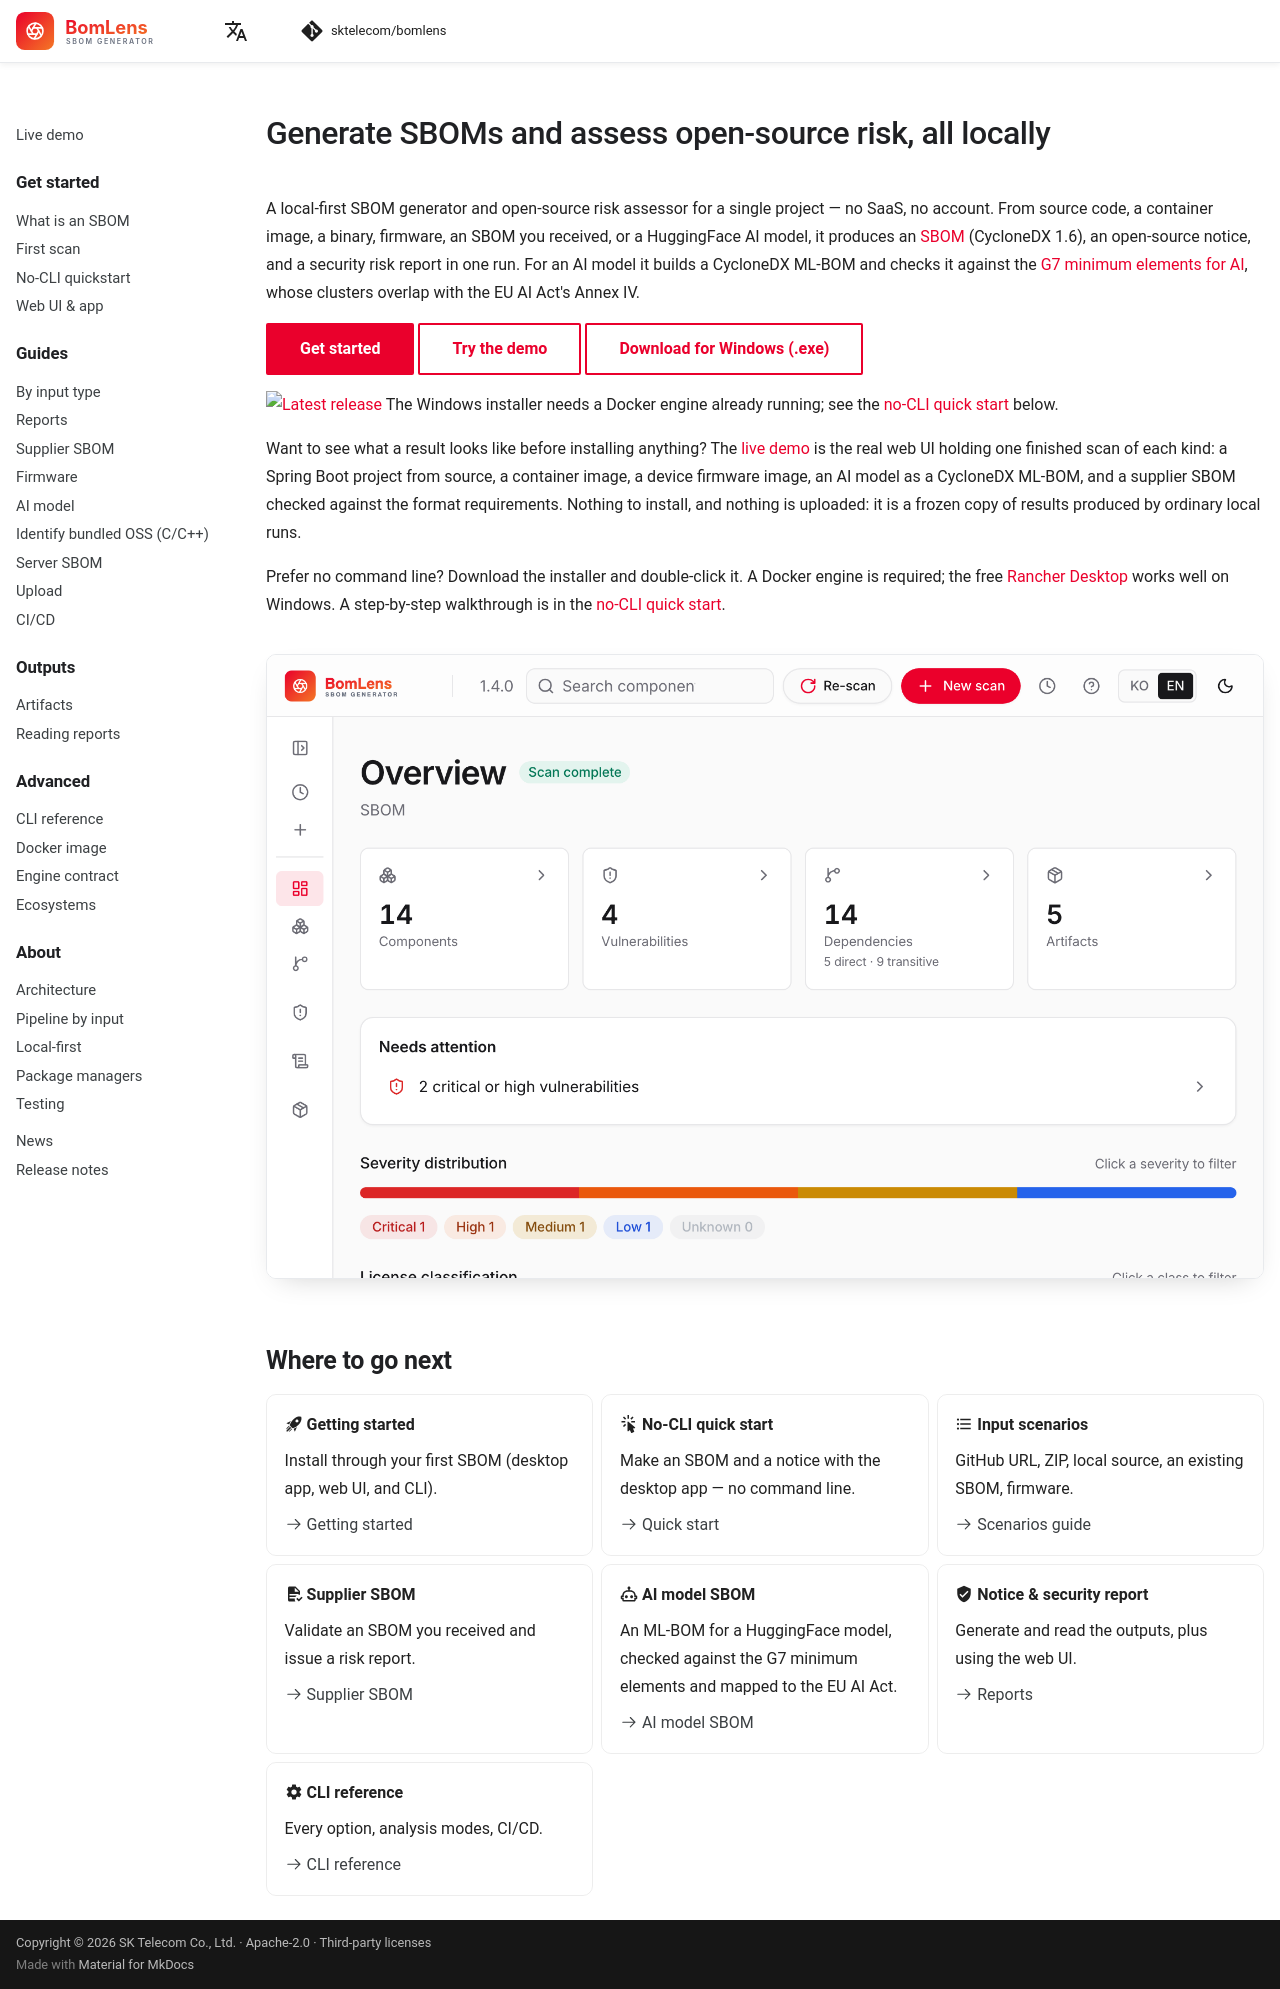

repository: haksungjang/bomlens · page: index.html · generator: mkdocs

---
description: BomLens is a local-first SBOM generator and open-source risk assessor. From source code, containers, binaries, firmware, or an SBOM you received, it produces a CycloneDX SBOM, an open-source notice, and a security and license risk report — CLI or web UI, no SaaS.
hide:
  - toc
---

# Generate SBOMs and assess open-source risk, all locally

A local-first SBOM generator and open-source risk assessor for a single project — no SaaS, no account. From source code, a container image, a binary, firmware, an SBOM you received, or a HuggingFace AI model, it produces an [SBOM](concepts/what-is-sbom.md) (CycloneDX 1.6), an open-source notice, and a security risk report in one run. For an AI model it builds a CycloneDX ML-BOM and checks it against the [G7 minimum elements for AI](guides/ai-model.md), whose clusters overlap with the EU AI Act's Annex IV.

[Get started](start/first-scan.md){ .md-button .md-button--primary }
[Try the demo](https://sktelecom.github.io/bomlens/demo/){ .md-button }
[Download for Windows (.exe)](https://github.com/sktelecom/bomlens/releases/latest/download/BomLens-Setup.exe){ .md-button }

[![Latest release](https://img.shields.io/github/v/release/sktelecom/bomlens)](https://github.com/sktelecom/bomlens/releases/latest)
The Windows installer needs a Docker engine already running; see the [no-CLI quick start](start/no-cli.md) below.

Want to see what a result looks like before installing anything? The [live demo](https://sktelecom.github.io/bomlens/demo/) is the real web UI holding one finished scan of each kind: a Spring Boot project from source, a container image, a device firmware image, an AI model as a CycloneDX ML-BOM, and a supplier SBOM checked against the format requirements. Nothing to install, and nothing is uploaded: it is a frozen copy of results produced by ordinary local runs.

Prefer no command line? Download the installer and double-click it. A Docker engine is required; the free [Rancher Desktop](https://rancherdesktop.io/) works well on Windows. A step-by-step walkthrough is in the [no-CLI quick start](start/no-cli.md).

![BomLens web UI Overview screen for a finished scan: component/vulnerability/dependency/artifact counts, a needs-attention banner, and the severity and license classification distributions](images/web-ui-demo.png){ .home-shot }

## Where to go next

<div class="grid cards" markdown>

-   :material-rocket-launch: __Getting started__

    Install through your first SBOM (desktop app, web UI, and CLI).

    [:octicons-arrow-right-24: Getting started](start/first-scan.md)

-   :material-cursor-default-click: __No-CLI quick start__

    Make an SBOM and a notice with the desktop app — no command line.

    [:octicons-arrow-right-24: Quick start](start/no-cli.md)

-   :material-format-list-bulleted: __Input scenarios__

    GitHub URL, ZIP, local source, an existing SBOM, firmware.

    [:octicons-arrow-right-24: Scenarios guide](guides/by-input.md)

-   :material-file-document-check: __Supplier SBOM__

    Validate an SBOM you received and issue a risk report.

    [:octicons-arrow-right-24: Supplier SBOM](guides/supplier-sbom.md)

-   :material-robot-outline: __AI model SBOM__

    An ML-BOM for a HuggingFace model, checked against the G7 minimum elements and mapped to the EU AI Act.

    [:octicons-arrow-right-24: AI model SBOM](guides/ai-model.md)

-   :material-shield-check: __Notice & security report__

    Generate and read the outputs, plus using the web UI.

    [:octicons-arrow-right-24: Reports](guides/reports.md)

-   :material-cog: __CLI reference__

    Every option, analysis modes, CI/CD.

    [:octicons-arrow-right-24: CLI reference](reference/cli.md)

</div>
